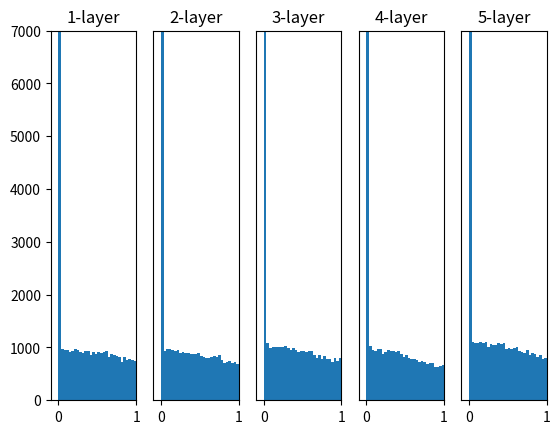

The matplotlib source for this figure:
import numpy as np
import matplotlib.pylab as plt

def sigmoid(x):
    return 1 / (1 + np.exp(-x))

def ReLU(x):
    return np.maximum(0, x)

def tanh(x):
    return np.tanh(x)

input_data = np.random.randn(1000, 100) # 1000개의 데이터
node_num = 100 # 각 은닉층의 노드 수
hidden_layer_size = 5 # 은닉층의 갯수
activations = {} # 활성화 결과 저장

x = input_data
for i in range(hidden_layer_size):
    if i != 0:
        x = activations[i-1]

    # 초깃값 변경 테스트
    #w = np.random.randn(node_num, node_num) * 1
    #w = np.random.randn(node_num, node_num) * 0.01
    #w = np.random.randn(node_num, node_num) * np.sqrt(1.0 / node_num) # Xavier 초깃값
    w = np.random.randn(node_num, node_num) * np.sqrt(2.0 / node_num) # ReLU 에서 가장 Best

    a = np.dot(x, w)

    # 활성화 함수 변경 테스트
    #z = sigmoid(a)
    z = ReLU(a)
    #z = tanh(a)

    activations[i] = z

# 히스토그램 그리기(도수 분포표 중 하나)
for i, a in activations.items():
    plt.subplot(1, len(activations), i+1)
    plt.title(str(i+1) + "-layer")
    if i != 0: plt.yticks([], [])
    plt.xlim(-0.1, 1)
    plt.ylim(0, 7000)
    plt.hist(a.flatten(), 30, range=(0,1))
plt.show()